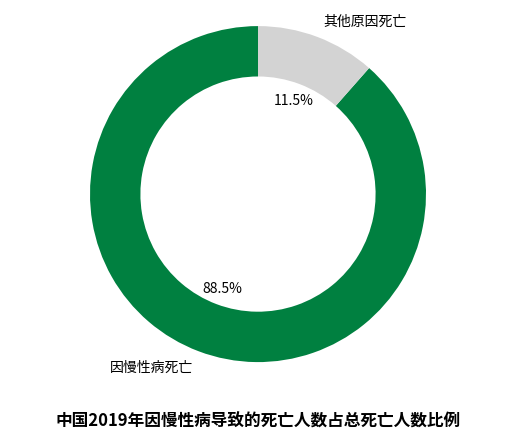

Here is the Python script that generated this plot:
import matplotlib.pyplot as plt
import numpy as np

# 数据
labels = ['因慢性病死亡', '其他原因死亡']
sizes = [88.5, 100 - 88.5]  # 占比，和为100
colors = ['#008040', '#D3D3D3']  # 接近原图表的绿色和灰色

# 创建图形和轴
fig, ax = plt.subplots()

# 绘制环形图（甜甜圈图），wedgeprops 用于设置环形宽度
ax.pie(sizes, labels=labels, autopct='%1.1f%%', startangle=90,
       colors=colors, wedgeprops={'width': 0.3})

# 设置标题
ax.set_title('中国2019年因慢性病导致的死亡人数占总死亡人数比例', y=-0.15, fontsize=12, fontweight='bold')

# 让饼图保持圆形
ax.axis('equal')

# 显示图表
plt.show()
